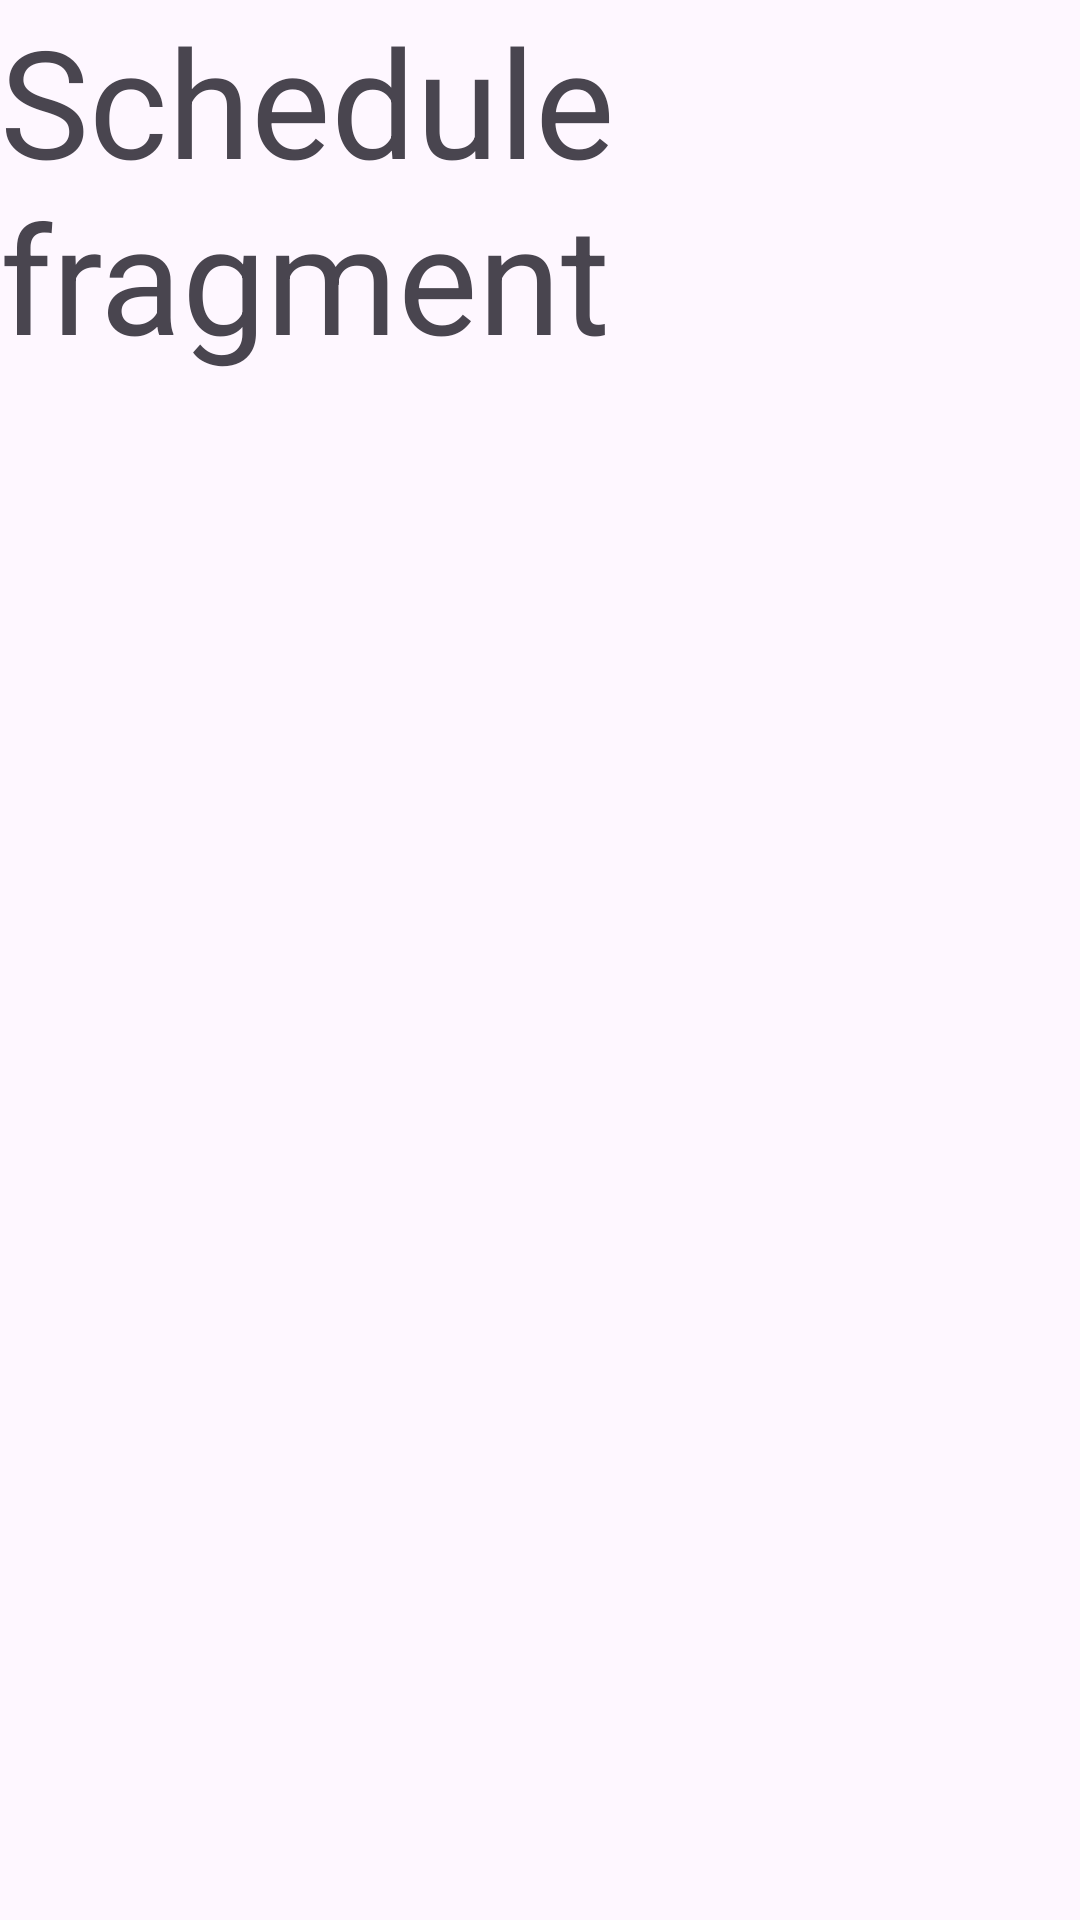

Here is an Android app screen rendered from its layout file. Give the layout XML and the strings, colors and styles it references.
<!-- AndroidManifest.xml: application theme Theme.Material3.Light -->
<!-- res/layout/fragment_schedule.xml -->
<?xml version="1.0" encoding="utf-8"?>
<FrameLayout xmlns:android="http://schemas.android.com/apk/res/android"
    xmlns:tools="http://schemas.android.com/tools"
    android:layout_width="match_parent"
    android:layout_height="match_parent"
    tools:context=".Bottom_Navigation.fragment_schedule.schedule">

    
    <TextView
        android:layout_width="match_parent"
        android:layout_height="match_parent"
        android:layout_gravity="center"
        android:textSize="50dp"
        android:text="Schedule fragment" />

</FrameLayout>
<!-- resources referenced by this layout -->
<resources>

</resources>
